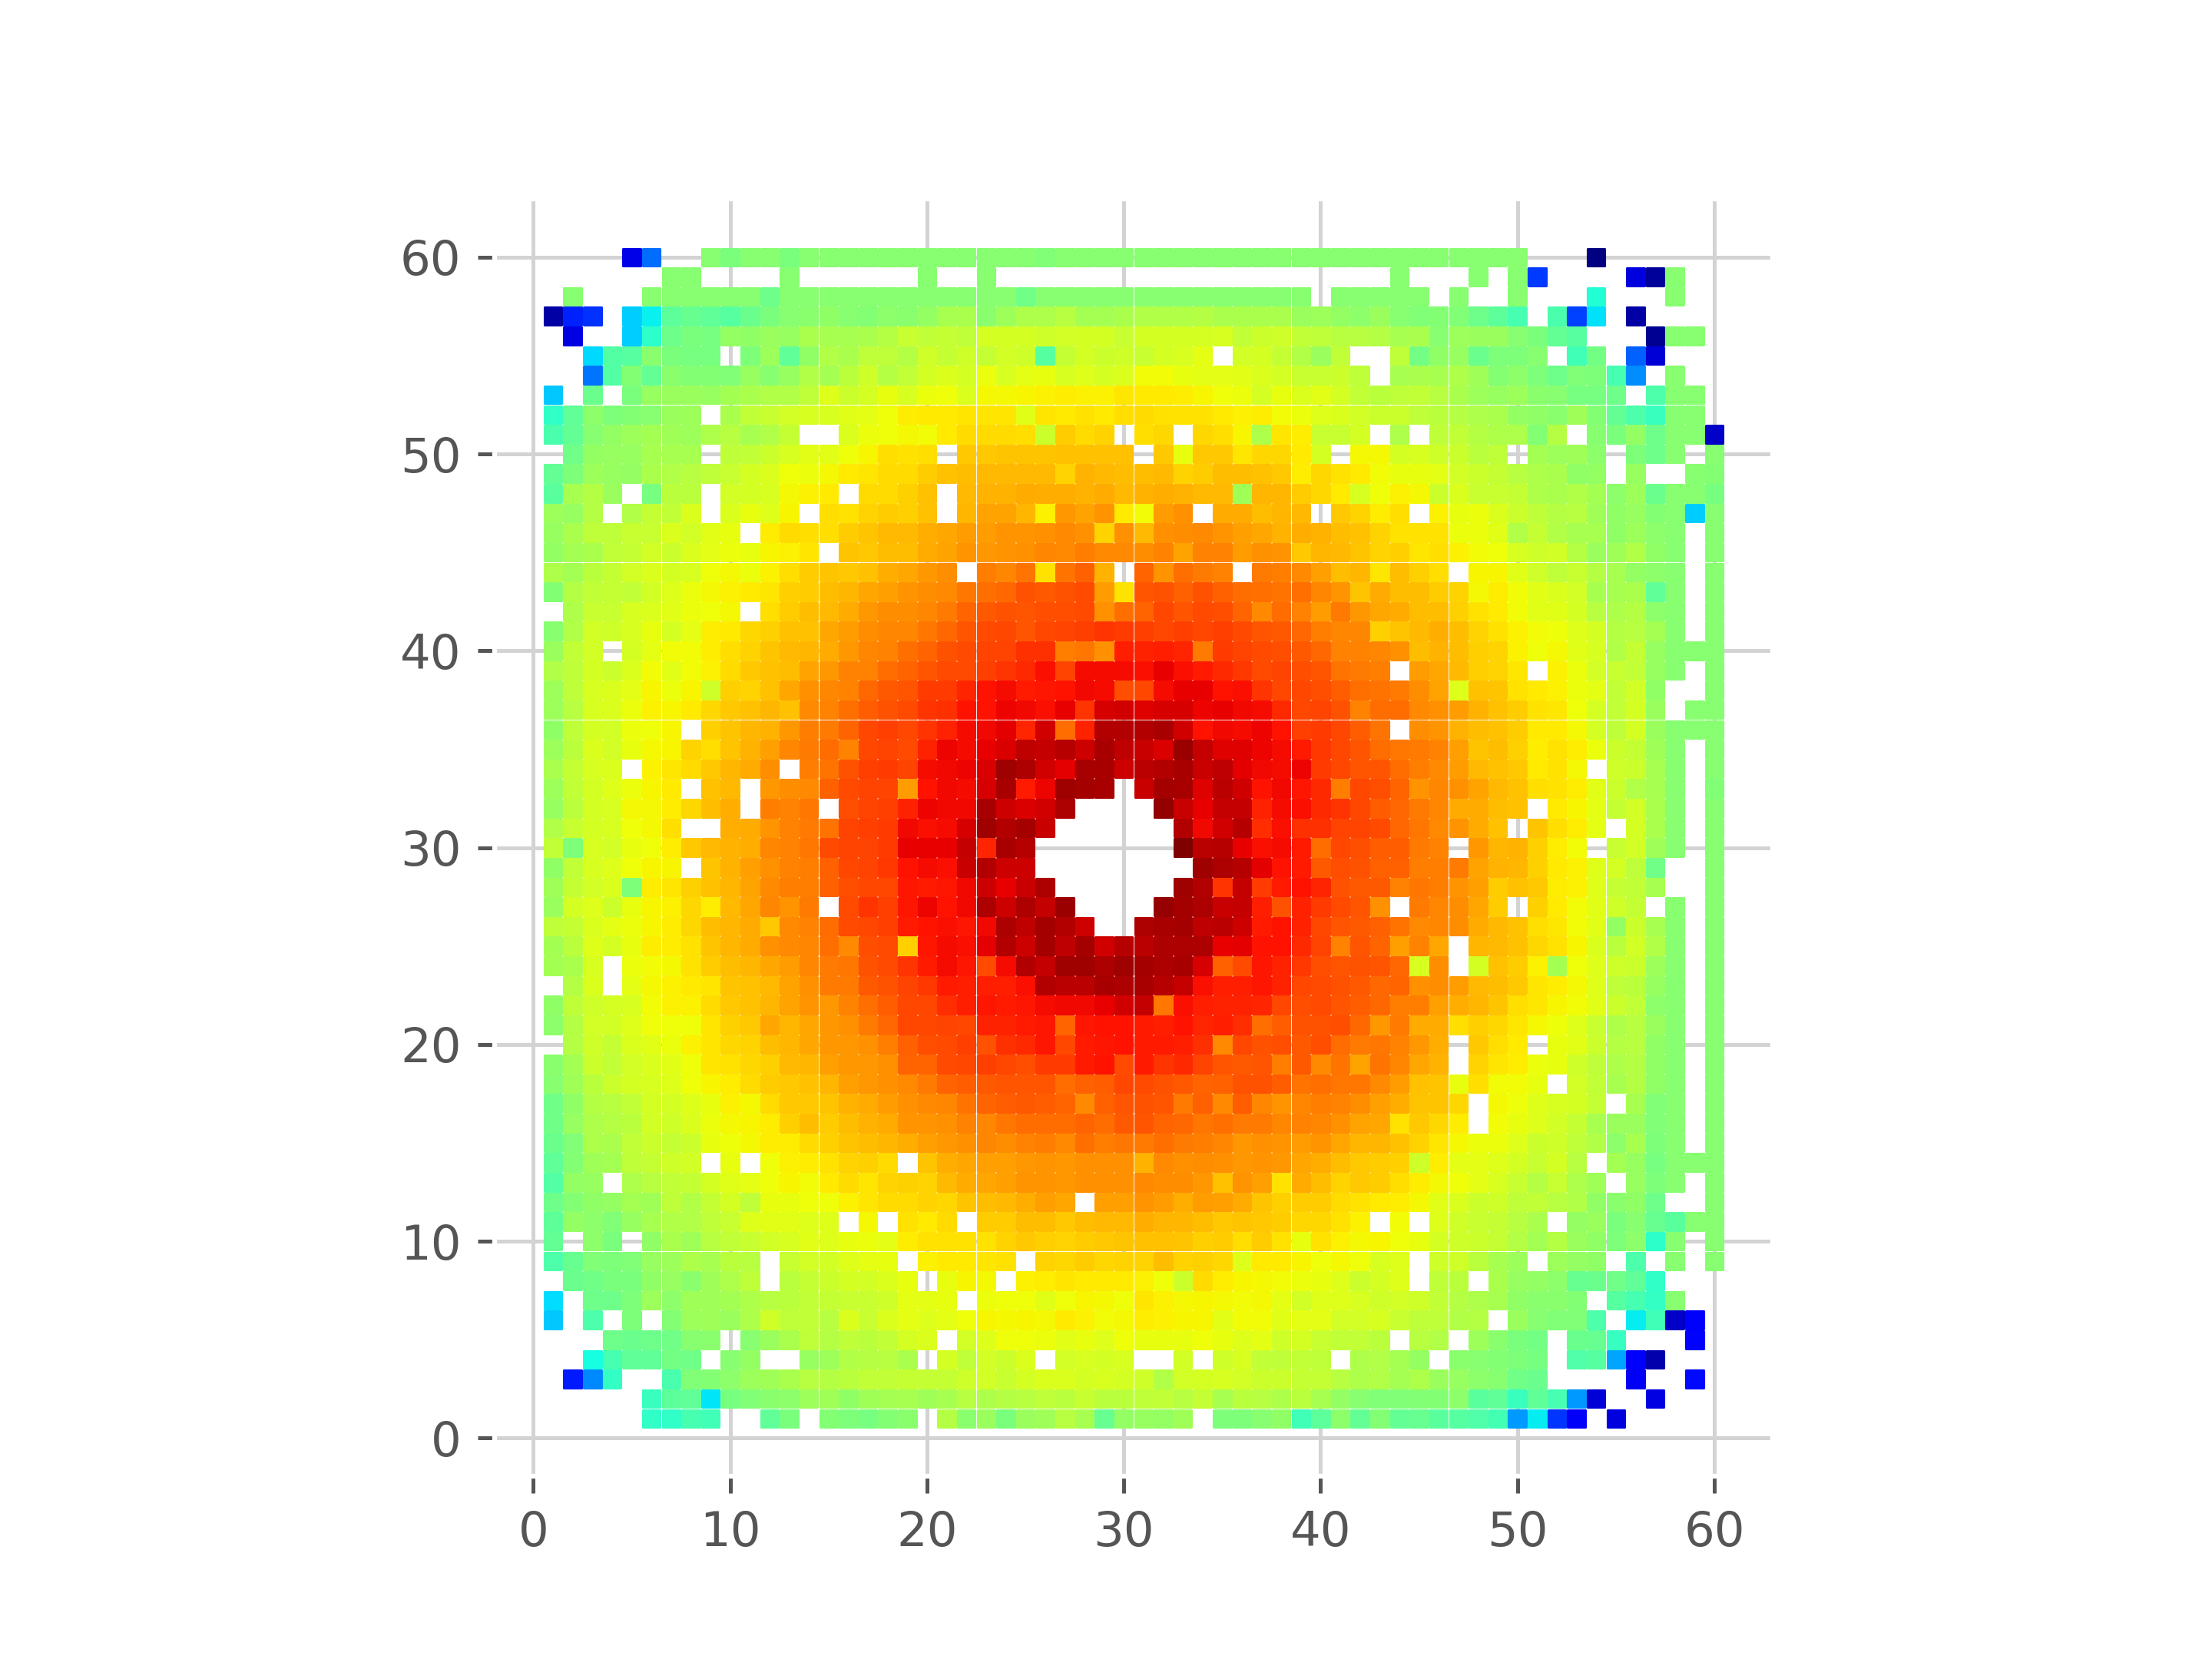

This chart was generated by the following Python code:
#!/usr/bin/python

from simulator.environment import Environment
from policy.dqn import DQN
from simulator.simulator import multiple_run
import numpy as np
import pandas as pd
import matplotlib.pyplot as plt
import timeit
import random


class HeatMapTrainer():

    def __init__(self):
        self.params_folder = "./models/"
        self.params_file = "model_save_943148.h5"
        self.estimator_type = "conv"
        self.nb_simu = 2000
        self.n_aircraft = 1
        self.eps = 0.01
        self.valid_actions = ["Straight", "Small Left", "Left", "Small Right", "Right"]
        self.speed = 1
        self.airspace_width = 1500  # Airspace width (meters)
        self.airspace_height = 1500  # Airspace height (meters)
        self.wp_heading_bool = False
        self.random_wp_position_bool = False

        # number of frames the agent sees before choosing its next action
        self.frame_buffer_size = 3
        self.input_mean = 2.13E-3
        self.input_std = 7.25E-2
        self.seed = 1234  # random generators seed
        np.random.seed(self.seed)  # for numpy
        random.seed(self.seed)  # for python random library

        self.return_instead_of_reward = False
        self.training_experience = []

    def run(self):
        start = timeit.default_timer()
        print "Simu Start Heatmap"
        env = Environment(self.airspace_width, self.airspace_height)
        state_dimension = (self.frame_buffer_size, ) + env.get_state_dimension()

        # Initialize policy
        self.policy = DQN(
            model_type=self.estimator_type, valid_actions=self.valid_actions,
            state_dimension=state_dimension, eps=self.eps,
            params_file=self.params_file, params_folder=self.params_folder,
            input_mean=self.input_mean, input_std=self.input_std)
        batch_landing_rate, eval_score, valid_episodes = multiple_run(
            self, self.nb_simu, self.n_aircraft, 1,
            self.frame_buffer_size, mverbose=False, update_model=False,
            update_experience=True)

        print "landing rate {}".format(batch_landing_rate)
        print "eval score {}".format(eval_score)
        print "valid episodes {}".format(valid_episodes)

        states = [exp[0] for exp in self.training_experience]
        last_frame = [v[-1] for v in states]
        acft_id = (2.0-self.input_mean)/self.input_std
        pos_index = [np.argwhere(v == acft_id) for v in last_frame]
        acft_index = []
        for v in pos_index:
            for ind in v:
                acft_index.append(ind)
        max_val = [self.policy.max_value(s) for s in states]
        data = pd.DataFrame({"acft_index": acft_index, "q_value": max_val})
        data["acft_index"] = data["acft_index"].apply(tuple)
        mean_value = data.groupby("acft_index", as_index=True).mean()
        x = [v[0] + 1 for v in mean_value.index.values]
        y = [v[1] + 1 for v in mean_value.index.values]
        z = mean_value["q_value"]

        plt.style.use('ggplot')
        plt.rcParams['axes.facecolor'] = 'w'
        plt.rcParams['grid.color'] = 'lightgrey'
        plt.gca().set_aspect('equal')
        plt.yscale('linear')
        plt.scatter(x, y, c=z, cmap=plt.cm.jet, marker="s", s=13)
        plt.savefig("heatmap.png", dpi=450)
        stop = timeit.default_timer()
        print "training duration {}".format(stop-start)

    def experience_update(self, transitions):
        # Update the experience replay list
        # (Initialize the transitions' priority values)
        if transitions:
            self.training_experience += transitions


if __name__ == '__main__':
    trainer = HeatMapTrainer()
    trainer.run()
